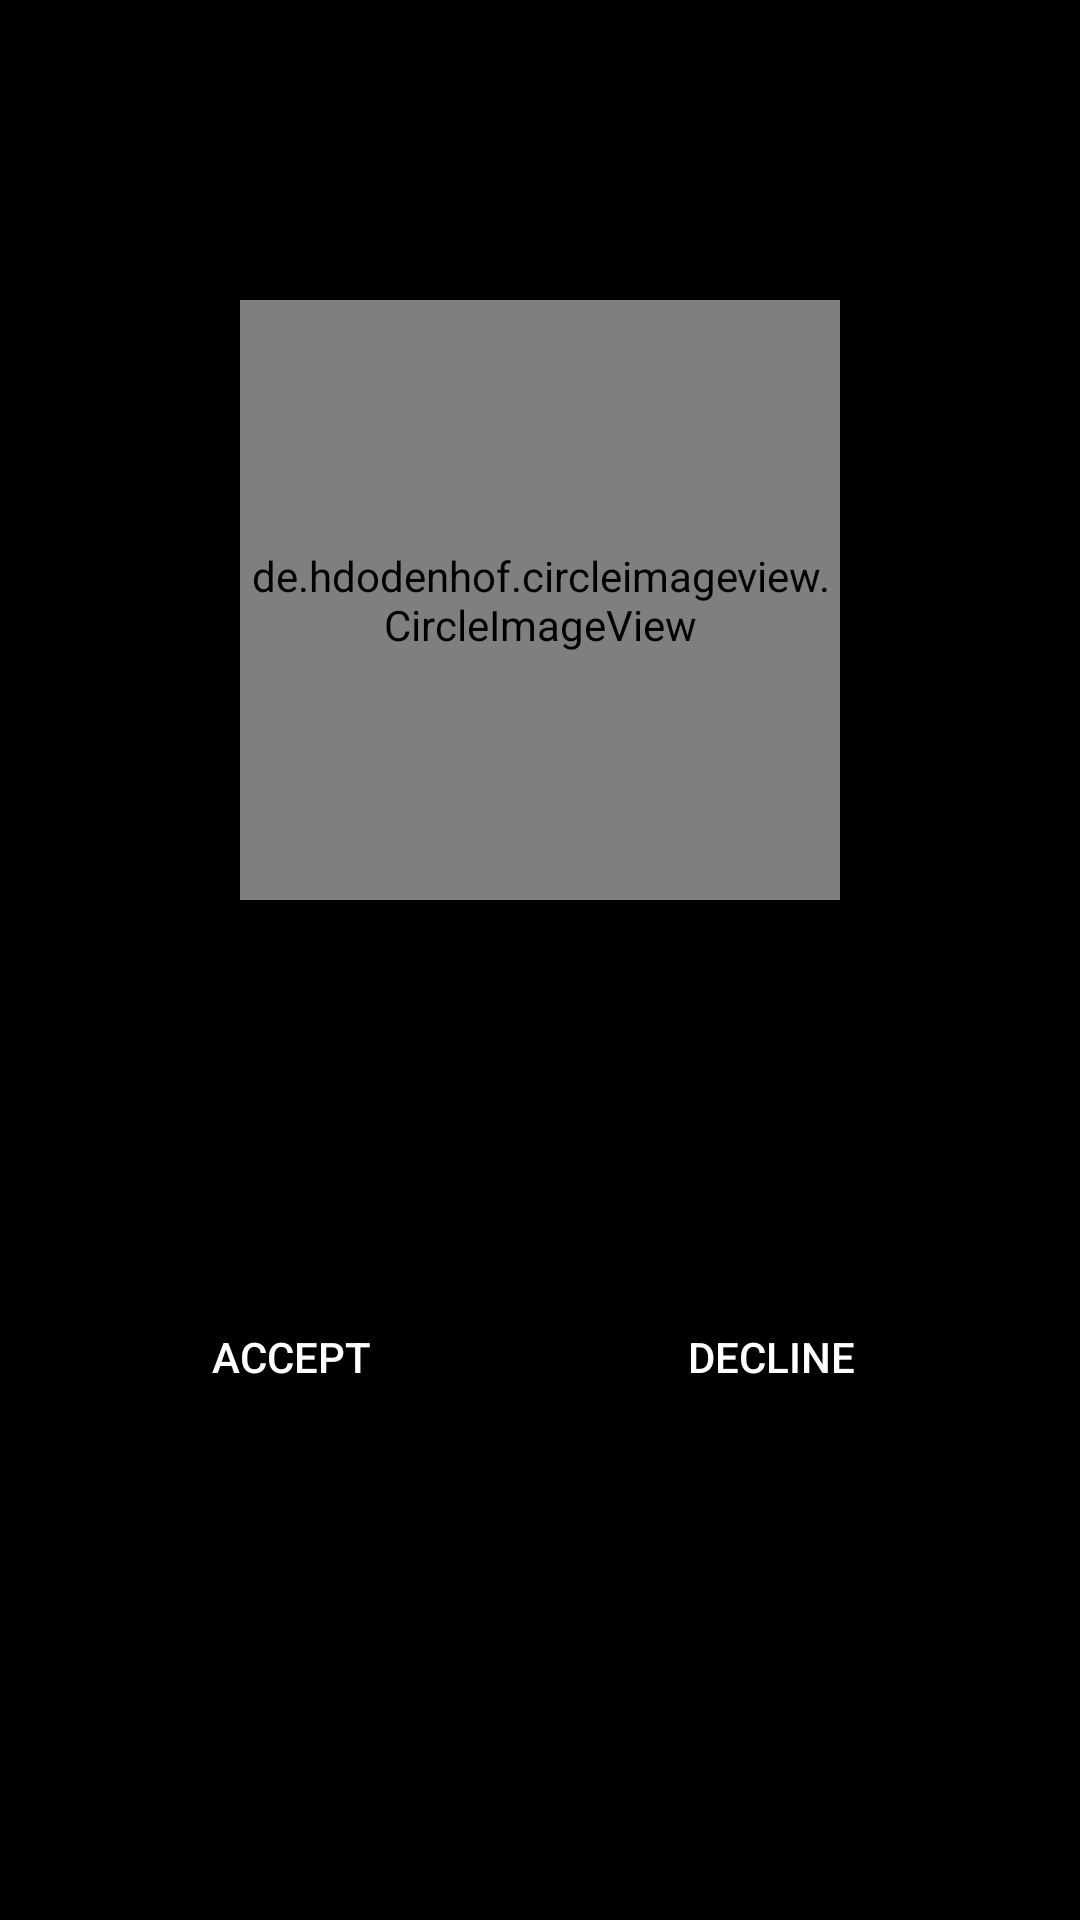

This screen was rendered from an Android layout file. Write that file and the resources it references.
<!-- AndroidManifest.xml: application theme AppTheme -->
<!-- res/layout/activity_hospital_call.xml -->
<?xml version="1.0" encoding="utf-8"?>
<RelativeLayout xmlns:android="http://schemas.android.com/apk/res/android"
    xmlns:app="http://schemas.android.com/apk/res-auto"
    xmlns:tools="http://schemas.android.com/tools"
    android:layout_width="match_parent"
    android:background="@android:color/black"
    android:layout_height="match_parent"
    tools:context=".HospitalCall">

    <de.hdodenhof.circleimageview.CircleImageView
        android:id="@+id/map_image"
        android:layout_width="200dp"
        android:layout_height="200dp"
        android:layout_alignParentTop="true"
        android:layout_centerHorizontal="true"
        android:layout_marginTop="100dp"
        android:src="@drawable/map"
        app:civ_border_width="5dp"
        app:civ_border_color="@android:color/holo_green_dark"
        />

    <LinearLayout
        android:id="@+id/timedistanceandaddress"
        android:layout_below="@+id/map_image"
        android:orientation="vertical"
        android:layout_marginTop="16dp"
        android:layout_width="match_parent"
        android:layout_height="wrap_content">


        <TextView
            android:id="@+id/textService"
            android:textStyle="bold"
            android:textSize="24sp"
            android:textColor="@android:color/white"
            android:textAlignment="center"
            android:layout_width="match_parent"
            android:layout_height="wrap_content" />
    </LinearLayout>

    <LinearLayout
        android:layout_below="@+id/timedistanceandaddress"
        android:layout_width="match_parent"
        android:layout_height="wrap_content"
        android:layout_alignParentBottom="true"
        android:layout_marginTop="80dp"
        android:layout_marginLeft="20dp"
        android:layout_marginRight="20dp"
        android:orientation="horizontal"
        android:weightSum="2">

        <Button
            android:id="@+id/btn_respond"
            android:layout_width="200dp"
            android:layout_height="wrap_content"
            android:layout_marginRight="6dp"
            android:layout_weight="1"
            android:textColor="#FFFFFF"
            android:text="Accept"
            android:background="@drawable/button_sign"
            />

        <Button
            android:id="@+id/btn_decline"
            android:layout_width="200dp"
            android:textColor="#FFFFFF"
            android:layout_height="wrap_content"
            android:layout_marginRight="6dp"
            android:layout_weight="1"
            android:text="Decline"
            android:background="@drawable/button_sign"
            />
    </LinearLayout>

</RelativeLayout>
<!-- resources referenced by this layout -->
<resources>
  <style name="AppTheme" parent="Theme.AppCompat.Light.NoActionBar">
          
          <item name="colorPrimary">@color/colorPrimary</item>
          <item name="colorPrimaryDark">@color/colorPrimaryDark</item>
          <item name="colorAccent">@color/colorPrimary</item>
          <item name="android:windowFullscreen">true</item>
      </style>
  <color name="colorPrimary">#008577</color>
  <color name="colorPrimaryDark">#00574B</color>
</resources>
